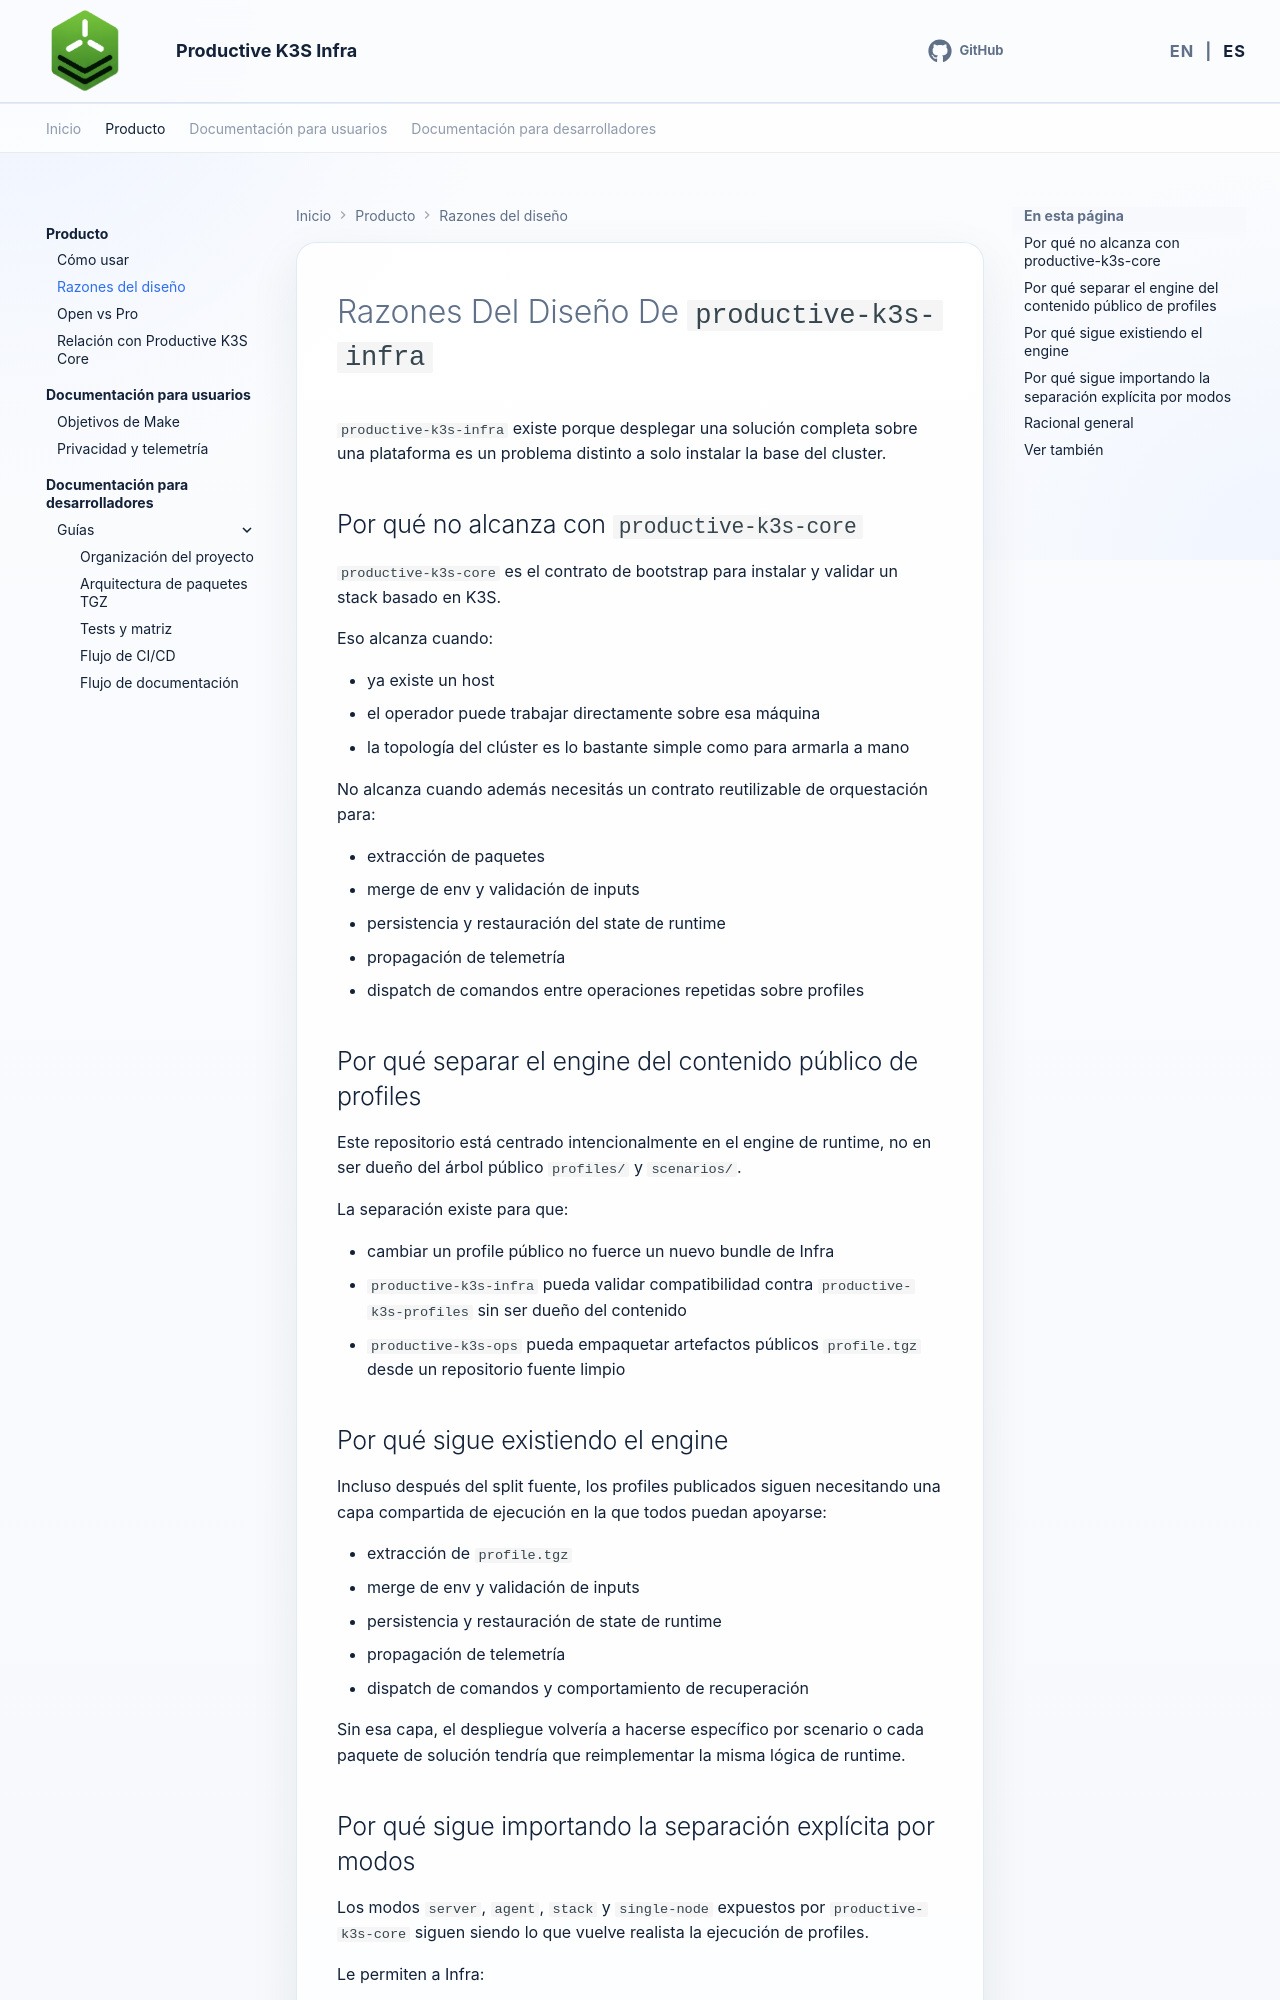

repository: productive-k3s/productive-k3s-infra · page: es/product/reasons-behind/index.html · generator: mkdocs

# Razones Del Diseño De `productive-k3s-infra`

`productive-k3s-infra` existe porque desplegar una solución completa sobre una plataforma es un problema distinto a solo instalar la base del cluster.

## Por qué no alcanza con `productive-k3s-core`

`productive-k3s-core` es el contrato de bootstrap para instalar y validar un stack basado en K3S.

Eso alcanza cuando:

- ya existe un host
- el operador puede trabajar directamente sobre esa máquina
- la topología del clúster es lo bastante simple como para armarla a mano

No alcanza cuando además necesitás un contrato reutilizable de orquestación para:

- extracción de paquetes
- merge de env y validación de inputs
- persistencia y restauración del state de runtime
- propagación de telemetría
- dispatch de comandos entre operaciones repetidas sobre profiles

## Por qué separar el engine del contenido público de profiles

Este repositorio está centrado intencionalmente en el engine de runtime, no en ser dueño del árbol público `profiles/` y `scenarios/`.

La separación existe para que:

- cambiar un profile público no fuerce un nuevo bundle de Infra
- `productive-k3s-infra` pueda validar compatibilidad contra `productive-k3s-profiles` sin ser dueño del contenido
- `productive-k3s-ops` pueda empaquetar artefactos públicos `profile.tgz` desde un repositorio fuente limpio
